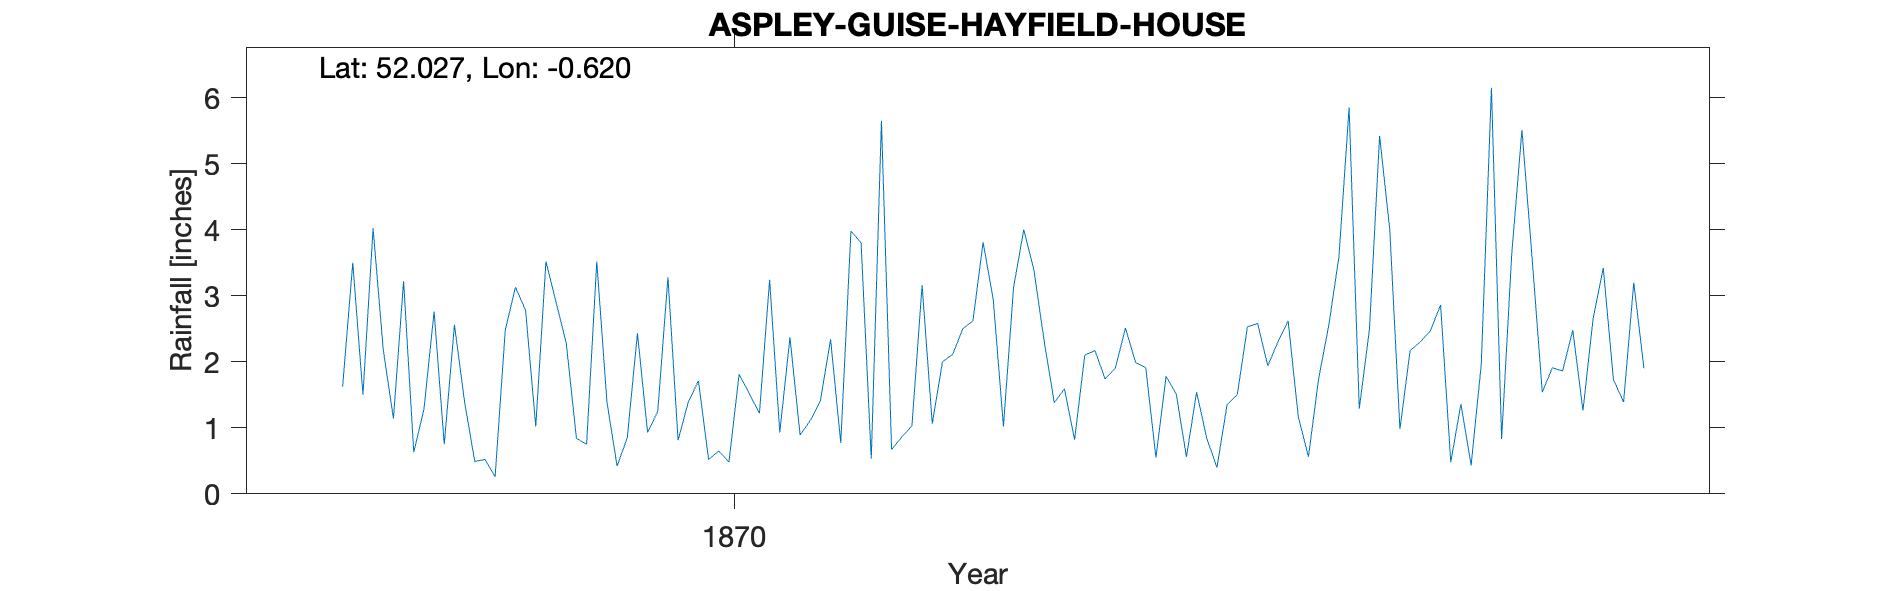

Data behind this chart, as committed beside it:
ASPLEY-GUISE-HAYFIELD-HOUSE, , , , , , , , , , , , , , , , , , , , 
Grid ref, SP9480537425, Long, -0.6196, Lat, 52.03, Elevation, 280, ft, , , , , , , , , , , , 
Station no, RR7355, , , , , , , , , , , , , , , , , , , 
, 1860, 1861, 1862, 1863, 1864, 1865, 1866, 1867, 1868, 1869, 1870, 1871, 1872, 1873, 1874, 1875, 1876, 1877, 1878, 1879
January, , , , , , , , , 2.76, 2.9, 0.81, 0.89, 3.16, 2.32, 1.78, 2.62, 2.17, 3.57, , 
February, , , , , , , , , 0.75, 2.28, 1.39, 1.11, 1.06, 1.38, 1.51, 1.17, 2.3, 1.54, , 
March, , , , , , , , , 2.56, 0.84, 1.71, 1.41, 2, 1.59, 0.56, 0.56, 2.47, 1.91, , 
April, , , , , , , , 1.62, 1.39, 0.75, 0.52, 2.34, 2.11, 0.82, 1.54, 1.74, 2.86, 1.86, , 
May, , , , , , , , 3.5, 0.49, 3.52, 0.65, 0.77, 2.5, 2.1, 0.84, 2.55, 0.48, 2.48, , 
June, , , , , , , , 1.5, 0.52, 1.39, 0.48, 3.98, 2.62, 2.17, 0.4, 3.59, 1.36, 1.26, , 
July, , , , , , , , 4.02, 0.26, 0.42, 1.81, 3.8, 3.81, 1.74, 1.35, 5.85, 0.43, 2.65, , 
August, , , , , , , , 2.18, 2.48, 0.85, 1.52, 0.53, 2.94, 1.9, 1.5, 1.29, 1.96, 3.42, , 
September, , , , , , , , 1.14, 3.13, 2.43, 1.22, 5.65, 1.02, 2.51, 2.53, 2.49, 6.15, 1.73, , 
October, , , , , , , , 3.22, 2.78, 0.93, 3.24, 0.67, 3.13, 1.99, 2.58, 5.42, 0.83, 1.39, , 
November, , , , , , , , 0.63, 1.02, 1.25, 0.93, 0.86, 4, 1.91, 1.94, 4, 3.64, 3.2, , 
December, , , , , , , , 1.28, 3.52, 3.28, 2.37, 1.03, 3.39, 0.55, 2.3, 0.98, 5.51, 1.9, , 
Total, , , , , , , , , 21.66, 20.84, 16.65, 23.04, 31.74, 20.98, 18.83, 32.26, 30.16, 26.91, , 
Elevation estimated from OS map, , , , , , , , , , , , , , , , , , , , 
